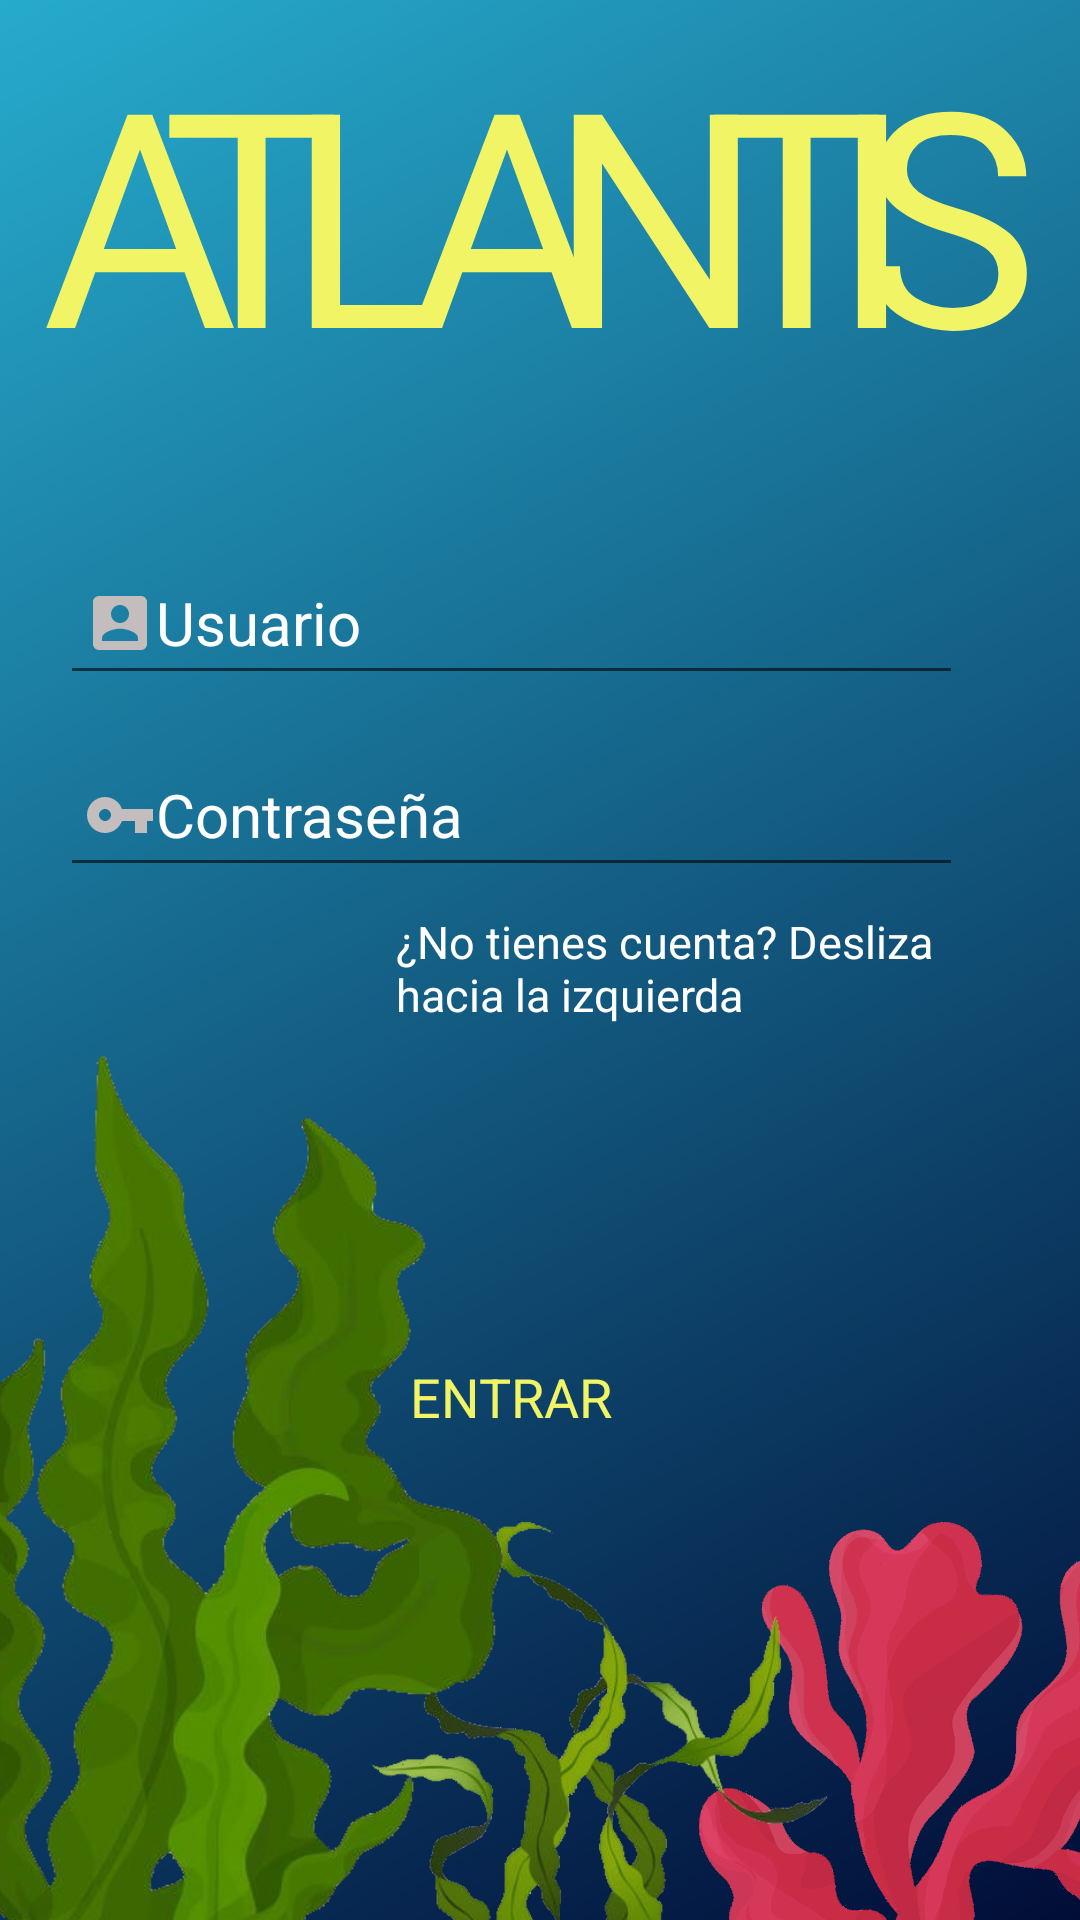

Android layout source for this screen:
<!-- AndroidManifest.xml: application theme Theme.Atlantis.Dark -->
<!-- res/layout/login_fragment.xml -->
<?xml version="1.0" encoding="utf-8"?>
<androidx.constraintlayout.widget.ConstraintLayout xmlns:android="http://schemas.android.com/apk/res/android"
    xmlns:app="http://schemas.android.com/apk/res-auto"
    xmlns:tools="http://schemas.android.com/tools"
    android:id="@+id/CLP"
    android:layout_width="match_parent"
    android:layout_height="match_parent"
    android:background="@drawable/gradient"
    tools:context=".fragments.LoginFragment">

    <androidx.constraintlayout.widget.ConstraintLayout
        android:id="@+id/cl1"
        android:layout_width="match_parent"
        android:layout_height="500dp"
        android:background="@android:color/transparent"
        app:layout_constraintBottom_toBottomOf="parent"
        app:layout_constraintEnd_toEndOf="parent"
        app:layout_constraintHorizontal_bias="0.0"
        app:layout_constraintStart_toStartOf="parent"
        app:layout_constraintTop_toTopOf="parent"
        app:layout_constraintVertical_bias="1.0">

        <ImageView
            android:id="@+id/loginalgaroja"
            android:layout_width="182dp"
            android:layout_height="560dp"
            android:layout_marginStart="20dp"
            android:layout_marginEnd="-57dp"
            android:contentDescription="@string/descripcion_alga_roja"
            android:src="@drawable/algaroja"
            app:layout_constraintBottom_toBottomOf="parent"
            app:layout_constraintEnd_toEndOf="parent"
            app:layout_constraintHorizontal_bias="0.93"
            app:layout_constraintStart_toEndOf="@+id/loginalga1"
            app:layout_constraintTop_toBottomOf="@+id/SignupcardView"
            app:layout_constraintVertical_bias="0.56"
            tools:ignore="MissingConstraints" />

        <ImageView
            android:id="@+id/loginalga2"
            android:layout_width="182dp"
            android:layout_height="560dp"
            android:layout_marginStart="-150dp"
            android:layout_marginEnd="70dp"
            android:contentDescription="@string/descripcion_alga_verde2"
            android:src="@drawable/alga2"
            app:layout_constraintBottom_toBottomOf="parent"
            app:layout_constraintEnd_toEndOf="@+id/SignupcardView"
            app:layout_constraintHorizontal_bias="1.0"
            app:layout_constraintStart_toEndOf="@+id/loginalga1"
            app:layout_constraintTop_toBottomOf="@+id/SignupcardView"
            app:layout_constraintVertical_bias="0.558"
            tools:ignore="MissingConstraints" />

        <ImageView
            android:id="@+id/loginalga1"
            android:layout_width="182dp"
            android:layout_height="560dp"
            android:layout_marginStart="-120dp"
            android:layout_marginTop="-180dp"
            android:contentDescription="@string/descripcion_alga_verde1"
            android:src="@drawable/alga1"
            app:layout_constraintBottom_toBottomOf="parent"
            app:layout_constraintEnd_toEndOf="parent"
            app:layout_constraintHorizontal_bias="0.358"
            app:layout_constraintStart_toStartOf="parent"
            app:layout_constraintTop_toBottomOf="@+id/SignupcardView"
            app:layout_constraintVertical_bias="0.558"
            tools:ignore="MissingConstraints" />


        <androidx.cardview.widget.CardView
            android:id="@+id/SignupcardView"
            android:layout_width="336dp"
            android:layout_height="429dp"
            android:layout_marginLeft="16dp"
            android:layout_marginRight="16dp"
            app:cardBackgroundColor="@android:color/transparent"
            app:cardCornerRadius="0dp"
            app:cardElevation="0dp"
            app:cardMaxElevation="16dp"
            app:layout_constraintBottom_toBottomOf="parent"
            app:layout_constraintEnd_toEndOf="parent"
            app:layout_constraintStart_toStartOf="parent"
            app:layout_constraintTop_toTopOf="@id/cl1">


            <LinearLayout
                android:layout_width="317dp"
                android:layout_height="match_parent"
                android:orientation="vertical">


                <EditText
                    android:id="@+id/etlogEmail"
                    android:layout_width="match_parent"
                    android:layout_height="48dp"
                    android:layout_margin="8dp"
                    android:autofillHints=""
                    android:drawableStart="@drawable/ic_user"
                    android:hint="@string/usuario"
                    android:inputType="text"
                    android:maxLines="1"
                    android:padding="8dp"
                    android:textColor="@color/white"
                    android:textColorHint="@color/white"
                    android:textSize="20sp"
                    tools:ignore="TextFields" />

                <EditText
                    android:id="@+id/etlogPassword"
                    android:layout_width="match_parent"
                    android:layout_height="48dp"
                    android:layout_margin="8dp"
                    android:autofillHints=""
                    android:drawableStart="@drawable/ic_password"
                    android:hint="@string/contrasenia"
                    android:inputType="textPassword"
                    android:maxLines="1"
                    android:padding="8dp"
                    android:textColor="@color/white"
                    android:textColorHint="@color/white"
                    android:textSize="20sp" />


                <TextView
                    android:id="@+id/tvAccount"
                    android:layout_width="match_parent"
                    android:layout_height="wrap_content"
                    android:layout_marginStart="120dp"
                    android:text="@string/NoTienesCuenta"
                    android:textColor="@color/white"
                    android:textSize="15sp"
                    app:layout_constraintEnd_toEndOf="@id/etlogPassword"
                    app:layout_constraintTop_toBottomOf="@id/etlogPassword" />


                <Button
                    android:id="@+id/btn_entrar"
                    style="@style/btn_entrar"
                    android:layout_width="match_parent"
                    android:layout_height="wrap_content"
                    android:layout_marginLeft="8dp"
                    android:layout_marginTop="100dp"
                    android:layout_marginRight="8dp"
                    android:text="@string/entrar"
                    app:strokeColor="@color/amarillo"
                    app:strokeWidth="2dp" />


            </LinearLayout>

        </androidx.cardview.widget.CardView>


    </androidx.constraintlayout.widget.ConstraintLayout>

    <TextView
        android:id="@+id/tvTitle"
        android:layout_width="wrap_content"
        android:layout_height="wrap_content"
        android:fontFamily="@font/ubuntu_bold"
        android:text="@string/a"
        android:textColor="@color/amarillo"
        android:textSize="100sp"
        app:layout_constraintBottom_toTopOf="@+id/cl1"
        app:layout_constraintEnd_toEndOf="parent"
        app:layout_constraintHorizontal_bias="0.047"
        app:layout_constraintStart_toStartOf="parent"
        app:layout_constraintTop_toTopOf="parent" />

    <TextView
        android:id="@+id/tvTitle2"
        android:layout_width="wrap_content"
        android:layout_height="wrap_content"
        android:fontFamily="@font/ubuntu_bold"
        android:text="@string/t"
        android:textColor="@color/amarillo"
        android:textSize="100sp"
        app:layout_constraintBottom_toTopOf="@+id/cl1"
        app:layout_constraintEnd_toEndOf="parent"
        app:layout_constraintHorizontal_bias="0.18"
        app:layout_constraintStart_toStartOf="parent"
        app:layout_constraintTop_toTopOf="parent" />

    <TextView
        android:id="@+id/tvTitle3"
        android:layout_width="wrap_content"
        android:layout_height="wrap_content"
        android:fontFamily="@font/ubuntu_bold"
        android:text="@string/l"
        android:textColor="@color/amarillo"
        android:textSize="100sp"
        app:layout_constraintBottom_toTopOf="@+id/cl1"
        app:layout_constraintEnd_toEndOf="parent"
        app:layout_constraintHorizontal_bias="0.313"
        app:layout_constraintStart_toStartOf="parent"
        app:layout_constraintTop_toTopOf="parent" />

    <TextView
        android:id="@+id/tvTitle4"
        android:layout_width="wrap_content"
        android:layout_height="wrap_content"
        android:fontFamily="@font/ubuntu_bold"
        android:text="@string/a"
        android:textColor="@color/amarillo"
        android:textSize="100sp"
        app:layout_constraintBottom_toTopOf="@+id/cl1"
        app:layout_constraintEnd_toEndOf="parent"
        app:layout_constraintHorizontal_bias="0.463"
        app:layout_constraintStart_toStartOf="parent"
        app:layout_constraintTop_toTopOf="parent" />

    <TextView
        android:id="@+id/tvTitle5"
        android:layout_width="wrap_content"
        android:layout_height="wrap_content"
        android:fontFamily="@font/ubuntu_bold"
        android:text="@string/n"
        android:textColor="@color/amarillo"
        android:textSize="100sp"
        app:layout_constraintBottom_toTopOf="@+id/cl1"
        app:layout_constraintEnd_toEndOf="parent"
        app:layout_constraintHorizontal_bias="0.635"
        app:layout_constraintStart_toStartOf="parent"
        app:layout_constraintTop_toTopOf="parent" />

    <TextView
        android:id="@+id/tvTitle6"
        android:layout_width="wrap_content"
        android:layout_height="wrap_content"
        android:fontFamily="@font/ubuntu_bold"
        android:text="@string/t"
        android:textColor="@color/amarillo"
        android:textSize="100sp"
        app:layout_constraintBottom_toTopOf="@+id/cl1"
        app:layout_constraintEnd_toEndOf="parent"
        app:layout_constraintHorizontal_bias="0.785"
        app:layout_constraintStart_toStartOf="parent"
        app:layout_constraintTop_toTopOf="parent" />

    <TextView
        android:id="@+id/tvTitle7"
        android:layout_width="wrap_content"
        android:layout_height="wrap_content"
        android:fontFamily="@font/ubuntu_bold"
        android:text="@string/i"
        android:textColor="@color/amarillo"
        android:textSize="100sp"
        app:layout_constraintBottom_toTopOf="@+id/cl1"
        app:layout_constraintEnd_toEndOf="parent"
        app:layout_constraintHorizontal_bias="0.833"
        app:layout_constraintStart_toStartOf="parent"
        app:layout_constraintTop_toTopOf="parent" />

    <TextView
        android:id="@+id/tvTitle8"
        android:layout_width="wrap_content"
        android:layout_height="wrap_content"
        android:fontFamily="@font/ubuntu_bold"
        android:text="@string/s"
        android:textColor="@color/amarillo"
        android:textSize="100sp"
        app:layout_constraintBottom_toTopOf="@+id/cl1"
        app:layout_constraintEnd_toEndOf="parent"
        app:layout_constraintHorizontal_bias="0.954"
        app:layout_constraintStart_toStartOf="parent"
        app:layout_constraintTop_toTopOf="parent" />
</androidx.constraintlayout.widget.ConstraintLayout>
<!-- resources referenced by this layout -->
<resources>
  <color name="amarillo">#F0F465</color>
  <color name="white">#FFFFFFFF</color>
  <!-- drawable alga1: png bitmap (drawable, 148623 bytes) -->
  <!-- drawable alga2: png bitmap (drawable, 96683 bytes) -->
  <!-- drawable algaroja: png bitmap (drawable, 430918 bytes) -->
  <!-- drawable gradient (drawable) -->
  <?xml version="1.0" encoding="utf-8"?>
  <shape xmlns:android="http://schemas.android.com/apk/res/android"
      android:shape="rectangle">
      <gradient
          android:angle="135"
          android:endColor="#26ABCD"
          android:startColor="#010D37" />
  </shape>
  <!-- drawable ic_password (drawable) -->
  <vector android:height="24dp" android:tint="#C3BDBD"
      android:viewportHeight="24" android:viewportWidth="24"
      android:width="24dp" xmlns:android="http://schemas.android.com/apk/res/android">
      <path android:fillColor="@android:color/white" android:pathData="M12.65,10C11.83,7.67 9.61,6 7,6c-3.31,0 -6,2.69 -6,6s2.69,6 6,6c2.61,0 4.83,-1.67 5.65,-4H17v4h4v-4h2v-4H12.65zM7,14c-1.1,0 -2,-0.9 -2,-2s0.9,-2 2,-2 2,0.9 2,2 -0.9,2 -2,2z"/>
  </vector>
  <!-- drawable ic_user (drawable) -->
  <vector android:height="24dp" android:tint="#C3BDBD"
      android:viewportHeight="24" android:viewportWidth="24"
      android:width="24dp" xmlns:android="http://schemas.android.com/apk/res/android">
      <path android:fillColor="@android:color/white" android:pathData="M3,5v14c0,1.1 0.89,2 2,2h14c1.1,0 2,-0.9 2,-2L21,5c0,-1.1 -0.9,-2 -2,-2L5,3c-1.11,0 -2,0.9 -2,2zM15,9c0,1.66 -1.34,3 -3,3s-3,-1.34 -3,-3 1.34,-3 3,-3 3,1.34 3,3zM6,17c0,-2 4,-3.1 6,-3.1s6,1.1 6,3.1v1L6,18v-1z"/>
  </vector>
  <string name="NoTienesCuenta">¿No tienes cuenta? Desliza hacia la izquierda</string>
  <string name="a">A</string>
  <string name="contrasenia">Contraseña</string>
  <string name="descripcion_alga_roja">Imagen de un alga roja</string>
  <string name="descripcion_alga_verde1">Primera imagen de un alga verde </string>
  <string name="descripcion_alga_verde2">Segunda imagen de un alga verde </string>
  <string name="entrar">Entrar</string>
  <string name="i">I</string>
  <string name="l">L</string>
  <string name="n">N</string>
  <string name="s">S</string>
  <string name="t">T</string>
  <string name="usuario">Usuario</string>
  <style name="btn_entrar" parent="Widget.MaterialComponents.Button.OutlinedButton">
          <item name="android:textSize">18dp</item>
          <item name="android:textColor">@color/amarillo</item>
          <item name="android:textAllCaps">true</item>
          <item name="android:paddingLeft">15dp</item>
          <item name="android:paddingRight">15dp</item>
          <item name="android:strokeColor">@color/amarillo</item>
  
      </style>
  <style name="Theme.Atlantis.Dark" parent="Theme.AppCompat.Light.NoActionBar">
          
          <item name="colorPrimary">@color/white</item>
          <item name="colorPrimaryVariant">@android:color/white</item>
          <item name="backgroundColor">@color/white</item>
          <item name="android:textColor">@color/black</item>
          <item name="backgroundCardColor">@color/white</item>
          
          <item name="colorSecondary">@color/amarillo_titulo</item>
          <item name="colorSecondaryVariant">@color/teal_700</item>
          <item name="colorOnSecondary">@color/amarillo_titulo</item>
          
          <item name="android:statusBarColor" tools:targetApi="l">@color/azul_oscuro</item>
          
      </style>
  <color name="black">#FF000000</color>
  <color name="amarillo_titulo">#D2E905</color>
  <color name="teal_700">#FF018786</color>
  <color name="azul_oscuro">#6184DB</color>
</resources>
